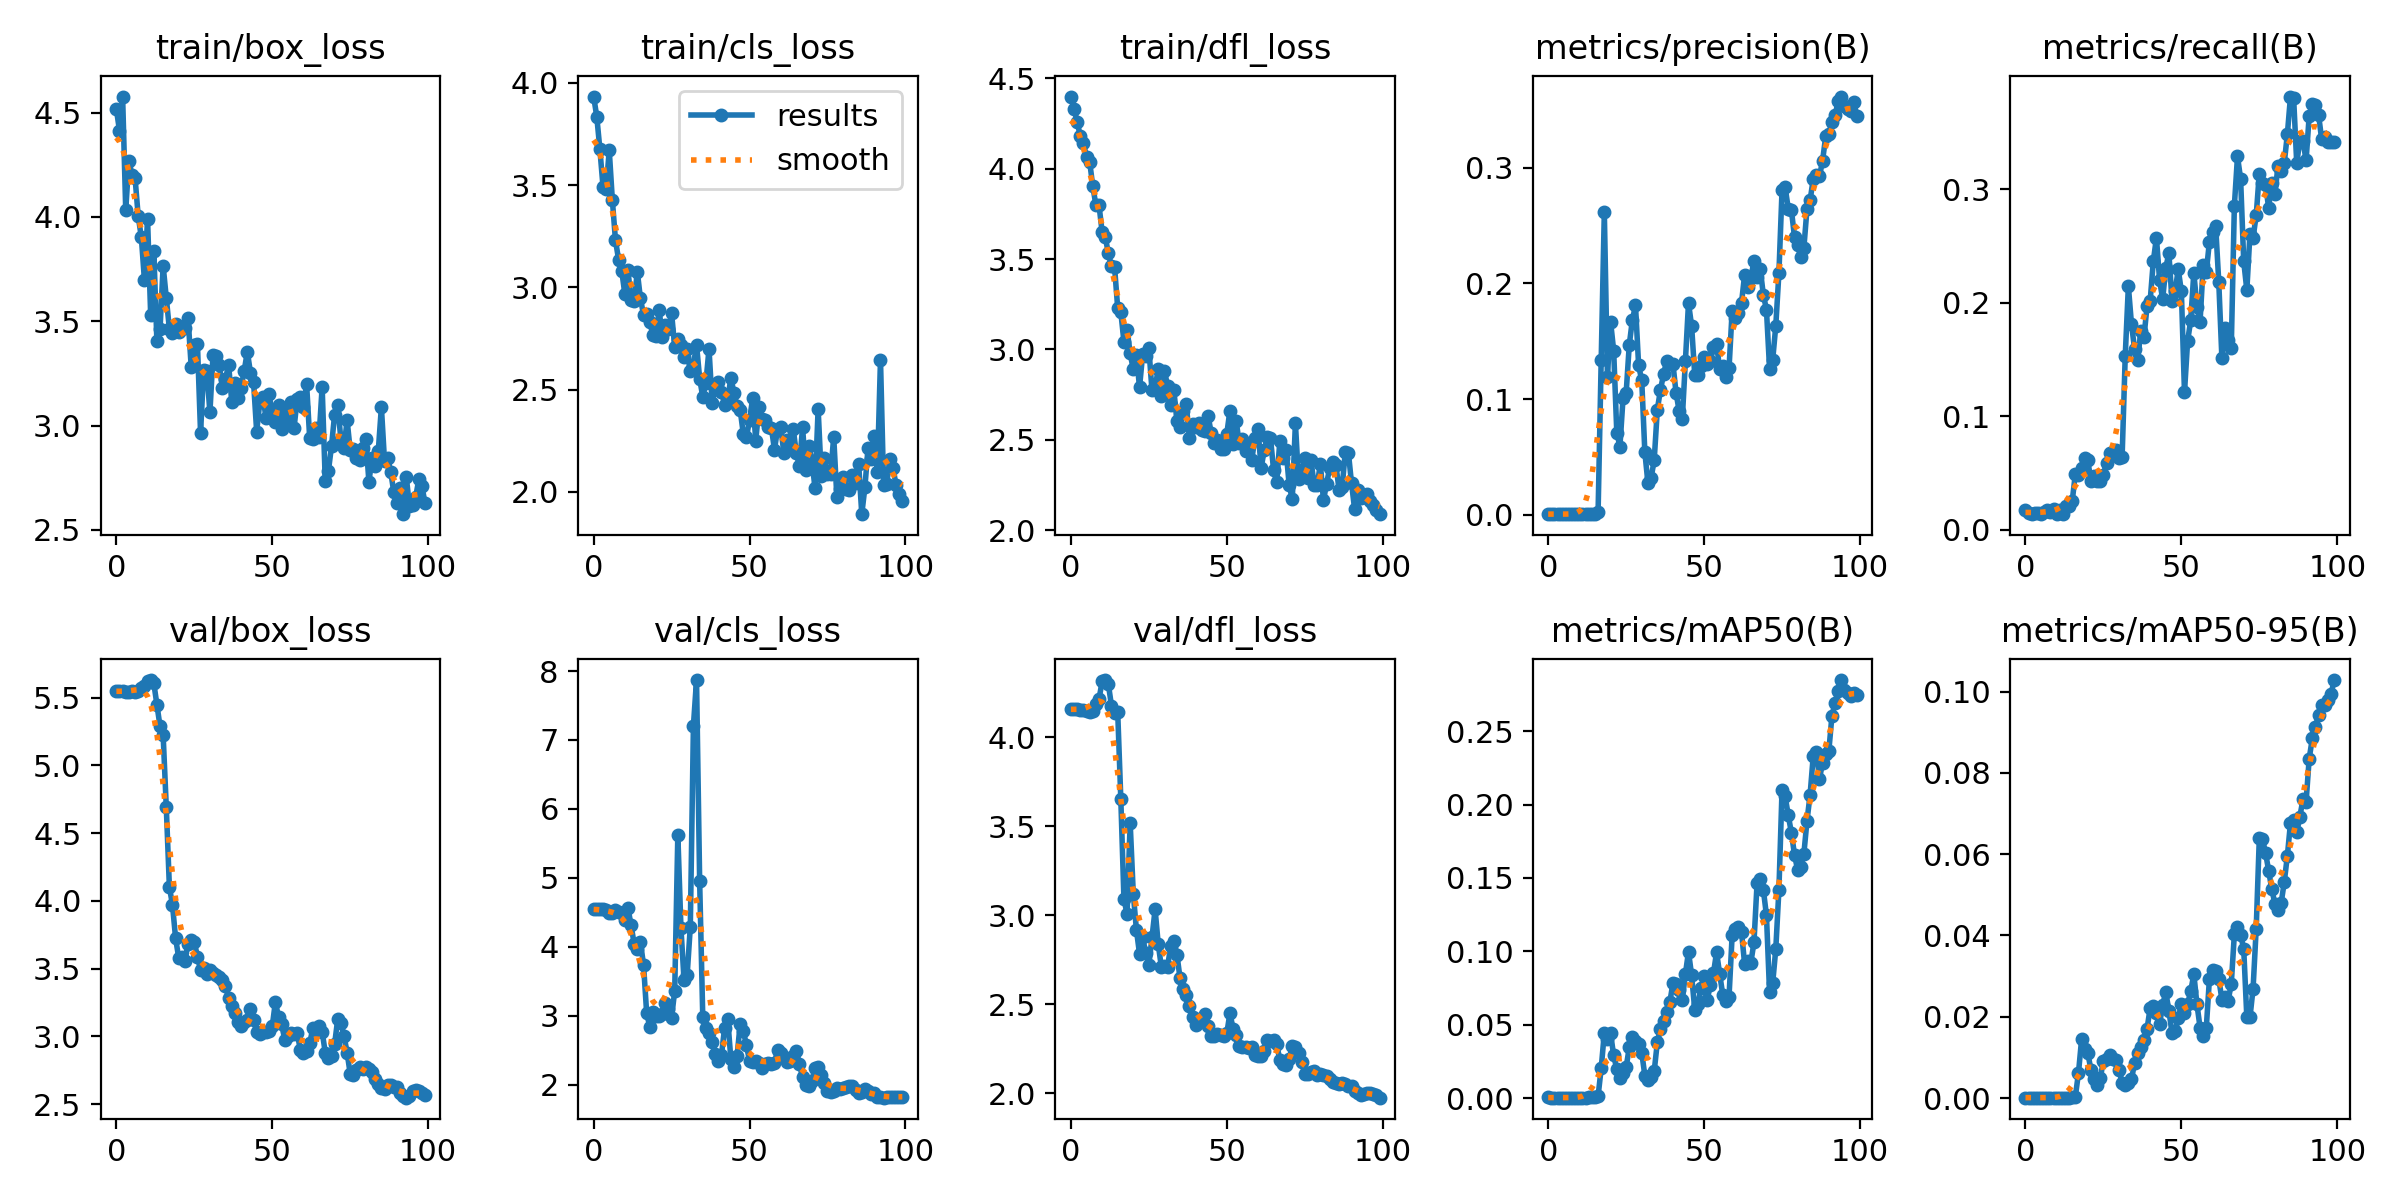

The data file committed next to this chart (first rows):
epoch, train/box_loss, train/cls_loss, train/dfl_loss, metrics/precision(B), metrics/recall(B), metrics/mAP50(B), metrics/mAP50-95(B), val/box_loss, val/cls_loss, val/dfl_loss, lr/pg0, lr/pg1, lr/pg2
0, 4.517, 3.933, 4.399, 0.00072, 0.0173, 0.00043, 0.00012, 5.548, 4.552, 4.16, 8e-05, 8e-05, 8e-05
1, 4.413, 3.835, 4.332, 0.00063, 0.01499, 0.00034, 0.00013, 5.548, 4.549, 4.16, 0.0001782, 0.0001782, 0.0001782
2, 4.577, 3.675, 4.26, 0.00058, 0.01384, 0.00032, 0.00011, 5.546, 4.548, 4.158, 0.0002745, 0.0002745, 0.0002745
3, 4.033, 3.493, 4.18, 0.00063, 0.01499, 0.00036, 0.00012, 5.545, 4.545, 4.156, 0.0003687, 0.0003687, 0.0003687
4, 4.269, 3.479, 4.141, 0.00063, 0.01499, 0.00037, 0.00012, 5.545, 4.536, 4.152, 0.000461, 0.000461, 0.000461
5, 4.202, 3.671, 4.065, 0.00058, 0.01384, 0.00034, 0.00012, 5.546, 4.496, 4.149, 0.0005513, 0.0005513, 0.0005513
6, 4.186, 3.426, 4.04, 0.00068, 0.01615, 0.0004, 0.00012, 5.545, 4.487, 4.142, 0.0006396, 0.0006396, 0.0006396
7, 4.003, 3.23, 3.905, 0.00072, 0.0173, 0.00039, 0.00012, 5.548, 4.537, 4.15, 0.0007259, 0.0007259, 0.0007259
8, 3.903, 3.136, 3.799, 0.00068, 0.01615, 0.00037, 0.00013, 5.568, 4.504, 4.186, 0.0008103, 0.0008103, 0.0008103
9, 3.697, 3.081, 3.799, 0.00077, 0.01845, 0.00042, 0.00013, 5.584, 4.489, 4.214, 0.0008927, 0.0008927, 0.0008927
10, 3.991, 2.968, 3.651, 0.00058, 0.01384, 0.00031, 0.00011, 5.622, 4.396, 4.314, 0.0009731, 0.0009731, 0.0009731
11, 3.53, 3.086, 3.623, 0.00073, 0.0173, 0.00042, 0.00013, 5.63, 4.565, 4.322, 0.001051, 0.001051, 0.001051
12, 3.836, 2.937, 3.533, 0.00058, 0.01384, 0.00033, 0.00012, 5.608, 4.313, 4.299, 0.001128, 0.001128, 0.001128
13, 3.403, 2.931, 3.459, 0.00087, 0.02076, 0.00049, 0.00014, 5.448, 4.043, 4.178, 0.001202, 0.001202, 0.001202
14, 3.462, 3.077, 3.455, 0.00087, 0.02076, 0.00046, 0.00013, 5.288, 3.971, 4.135, 0.001275, 0.001275, 0.001275
15, 3.766, 2.946, 3.229, 0.00108, 0.02537, 0.00057, 0.00016, 5.224, 4.067, 4.144, 0.001345, 0.001345, 0.001345
16, 3.613, 2.866, 3.208, 0.00207, 0.0496, 0.00131, 0.00039, 4.696, 3.741, 3.654, 0.001414, 0.001414, 0.001414
17, 3.463, 2.87, 3.043, 0.1339, 0.04844, 0.02038, 0.0062, 4.104, 3.041, 3.094, 0.00148, 0.00148, 0.00148
18, 3.443, 2.832, 3.11, 0.2616, 0.05421, 0.04446, 0.01447, 3.969, 2.842, 3.006, 0.001545, 0.001545, 0.001545
19, 3.487, 2.767, 2.978, 0.1194, 0.06344, 0.0403, 0.01215, 3.723, 3.053, 3.52, 0.001608, 0.001608, 0.001608
20, 3.45, 2.76, 2.889, 0.1669, 0.06113, 0.0441, 0.0111, 3.58, 2.999, 3.122, 0.001604, 0.001604, 0.001604
21, 3.47, 2.891, 2.972, 0.1418, 0.04268, 0.02908, 0.0069, 3.583, 3.003, 2.919, 0.001604, 0.001604, 0.001604
22, 3.468, 2.758, 2.79, 0.0711, 0.04729, 0.01976, 0.00464, 3.56, 3.033, 2.784, 0.001584, 0.001584, 0.001584
23, 3.514, 2.816, 2.973, 0.05898, 0.04268, 0.01378, 0.00327, 3.684, 3.179, 2.876, 0.001564, 0.001564, 0.001564
24, 3.282, 2.798, 2.966, 0.1007, 0.04268, 0.01731, 0.00495, 3.709, 3.101, 2.789, 0.001545, 0.001545, 0.001545
25, 3.386, 2.873, 3.006, 0.1052, 0.04844, 0.02104, 0.00921, 3.696, 2.975, 2.723, 0.001525, 0.001525, 0.001525
26, 3.392, 2.708, 2.773, 0.1467, 0.05882, 0.03455, 0.00965, 3.589, 3.364, 2.876, 0.001505, 0.001505, 0.001505
27, 2.965, 2.746, 2.787, 0.1684, 0.06805, 0.0418, 0.01069, 3.49, 5.626, 3.033, 0.001485, 0.001485, 0.001485
28, 3.268, 2.718, 2.892, 0.1809, 0.0669, 0.03862, 0.00953, 3.506, 4.27, 2.839, 0.001465, 0.001465, 0.001465
29, 3.262, 2.658, 2.743, 0.1291, 0.07036, 0.03721, 0.00937, 3.464, 3.514, 2.711, 0.001446, 0.001446, 0.001446
30, 3.063, 2.697, 2.882, 0.1161, 0.06344, 0.03101, 0.00699, 3.489, 3.598, 2.715, 0.001426, 0.001426, 0.001426
31, 3.338, 2.591, 2.798, 0.05403, 0.06459, 0.01528, 0.00382, 3.469, 4.29, 2.71, 0.001406, 0.001406, 0.001406
32, 3.334, 2.622, 2.691, 0.02721, 0.1534, 0.01228, 0.00318, 3.457, 7.207, 2.828, 0.001386, 0.001386, 0.001386
33, 3.29, 2.718, 2.778, 0.03175, 0.2145, 0.0141, 0.00366, 3.441, 7.869, 2.856, 0.001366, 0.001366, 0.001366
34, 3.181, 2.554, 2.602, 0.04732, 0.1811, 0.01834, 0.00459, 3.418, 4.951, 2.779, 0.001347, 0.001347, 0.001347
35, 3.224, 2.464, 2.57, 0.09095, 0.1592, 0.03806, 0.00869, 3.37, 2.976, 2.646, 0.001327, 0.001327, 0.001327
36, 3.291, 2.534, 2.657, 0.1078, 0.1499, 0.04716, 0.01109, 3.284, 2.818, 2.588, 0.001307, 0.001307, 0.001307
37, 3.115, 2.699, 2.696, 0.1215, 0.1753, 0.0524, 0.01248, 3.222, 2.752, 2.552, 0.001287, 0.001287, 0.001287
38, 3.205, 2.435, 2.507, 0.1331, 0.1695, 0.05851, 0.01427, 3.17, 2.625, 2.493, 0.001267, 0.001267, 0.001267
39, 3.131, 2.519, 2.588, 0.1304, 0.1972, 0.06521, 0.01707, 3.104, 2.44, 2.43, 0.001248, 0.001248, 0.001248
40, 3.182, 2.538, 2.568, 0.1307, 0.2019, 0.07828, 0.02224, 3.076, 2.345, 2.386, 0.001228, 0.001228, 0.001228
41, 3.262, 2.49, 2.591, 0.1056, 0.2364, 0.07749, 0.02265, 3.109, 2.432, 2.399, 0.001208, 0.001208, 0.001208
42, 3.354, 2.426, 2.556, 0.08973, 0.2572, 0.07341, 0.02095, 3.122, 2.826, 2.425, 0.001188, 0.001188, 0.001188
43, 3.254, 2.447, 2.547, 0.08262, 0.2203, 0.06699, 0.01815, 3.205, 2.95, 2.447, 0.001168, 0.001168, 0.001168
44, 3.208, 2.559, 2.632, 0.1326, 0.203, 0.08451, 0.02288, 3.124, 2.379, 2.378, 0.001149, 0.001149, 0.001149
45, 2.971, 2.484, 2.537, 0.183, 0.2309, 0.09968, 0.02609, 3.032, 2.258, 2.32, 0.001129, 0.001129, 0.001129
46, 3.113, 2.419, 2.482, 0.1631, 0.2434, 0.08371, 0.0215, 3.02, 2.418, 2.323, 0.001109, 0.001109, 0.001109
47, 3.138, 2.4, 2.5, 0.1208, 0.2019, 0.06022, 0.01606, 3.033, 2.88, 2.333, 0.001089, 0.001089, 0.001089
48, 3.036, 2.284, 2.449, 0.1209, 0.2099, 0.06381, 0.01643, 3.033, 2.784, 2.328, 0.001069, 0.001069, 0.001069
49, 3.152, 2.267, 2.448, 0.1288, 0.2295, 0.07531, 0.01964, 3.042, 2.574, 2.323, 0.00105, 0.00105, 0.00105
50, 3.047, 2.352, 2.534, 0.1367, 0.2099, 0.08342, 0.02315, 3.075, 2.346, 2.338, 0.00103, 0.00103, 0.00103
51, 3.017, 2.457, 2.662, 0.1304, 0.1211, 0.06711, 0.02092, 3.254, 2.326, 2.45, 0.00101, 0.00101, 0.00101
52, 3.099, 2.251, 2.474, 0.1328, 0.1661, 0.07682, 0.02312, 3.145, 2.344, 2.364, 0.0009902, 0.0009902, 0.0009902
53, 2.985, 2.414, 2.602, 0.1446, 0.1845, 0.08491, 0.02627, 3.091, 2.314, 2.326, 0.0009704, 0.0009704, 0.0009704
54, 3.065, 2.354, 2.482, 0.1474, 0.2264, 0.09932, 0.03051, 2.976, 2.25, 2.265, 0.0009506, 0.0009506, 0.0009506
55, 3.021, 2.349, 2.503, 0.1258, 0.1961, 0.08463, 0.02306, 3.005, 2.294, 2.258, 0.0009308, 0.0009308, 0.0009308
56, 3.111, 2.317, 2.437, 0.1285, 0.1834, 0.07023, 0.01736, 3.024, 2.312, 2.258, 0.000911, 0.000911, 0.000911
57, 2.99, 2.314, 2.467, 0.1193, 0.233, 0.06631, 0.01537, 3.02, 2.308, 2.256, 0.0008912, 0.0008912, 0.0008912
58, 3.129, 2.207, 2.387, 0.1265, 0.2272, 0.06918, 0.01735, 3.024, 2.32, 2.262, 0.0008714, 0.0008714, 0.0008714
59, 3.137, 2.309, 2.511, 0.1762, 0.2537, 0.111, 0.02933, 2.902, 2.504, 2.213, 0.0008516, 0.0008516, 0.0008516
... 40 more rows
